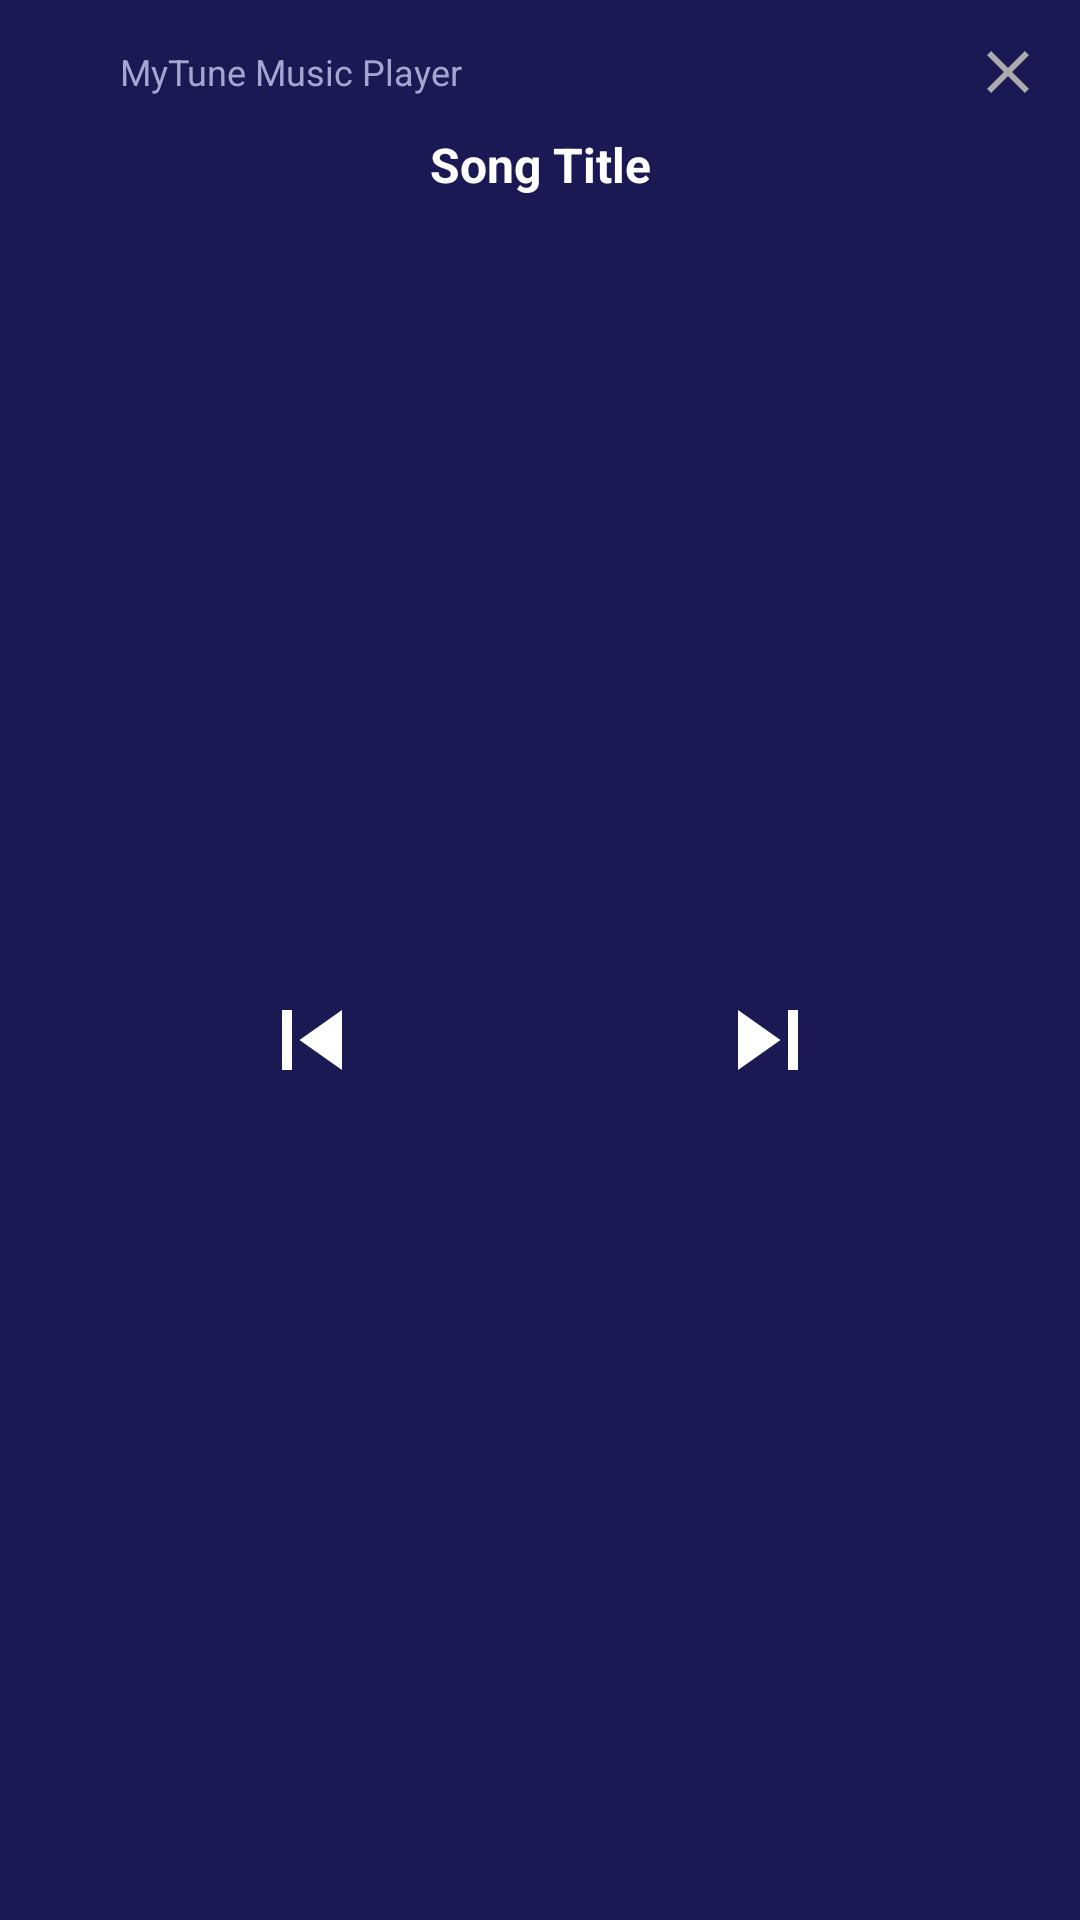

Write the Android layout XML for this screen, with the resource values it uses.
<!-- AndroidManifest.xml: application theme Theme.MyTune -->
<!-- res/layout/notification_large.xml -->
<?xml version="1.0" encoding="utf-8"?>
<LinearLayout xmlns:android="http://schemas.android.com/apk/res/android"
    android:layout_width="match_parent"
    android:layout_height="128dp"
    android:background="#1A1953"
    android:orientation="vertical"
    android:padding="12dp">

    
    <RelativeLayout
        android:layout_width="match_parent"
        android:layout_height="wrap_content">

        <ImageView
            android:id="@+id/imgNotifLogo"
            android:layout_width="20dp"
            android:layout_height="20dp"
            android:layout_centerVertical="true"
            android:src="@drawable/baseline_audiotrack_24" />

        <TextView
            android:layout_width="wrap_content"
            android:layout_height="wrap_content"
            android:layout_centerVertical="true"
            android:layout_marginStart="8dp"
            android:layout_toEndOf="@id/imgNotifLogo"
            android:text="MyTune Music Player"
            android:textColor="#A5A5D0"
            android:textSize="12sp" />

        <ImageView
            android:id="@+id/btnNotifClose"
            android:layout_width="24dp"
            android:layout_height="24dp"
            android:layout_alignParentEnd="true"
            android:layout_centerVertical="true"
            android:src="@drawable/ic_close" />
    </RelativeLayout>

    
    <TextView
        android:id="@+id/txtNotifSongTitle"
        android:layout_width="match_parent"
        android:layout_height="wrap_content"
        android:layout_marginTop="8dp"
        android:ellipsize="marquee"
        android:marqueeRepeatLimit="marquee_forever"
        android:scrollHorizontally="true"
        android:singleLine="true"
        android:text="Song Title"
        android:textAlignment="center"
        android:textColor="#FFFFFF"
        android:textSize="16sp"
        android:textStyle="bold" />

    
    <LinearLayout
        android:layout_width="match_parent"
        android:layout_height="match_parent"
        android:gravity="center"
        android:orientation="horizontal">

        <ImageView
            android:id="@+id/btnNotifPrev"
            android:layout_width="40dp"
            android:layout_height="40dp"
            android:layout_marginEnd="32dp"
            android:background="?android:attr/selectableItemBackgroundBorderless"
            android:scaleType="fitCenter"
            android:src="@drawable/ic_previous" />

        <ImageView
            android:id="@+id/btnNotifPlay"
            android:layout_width="48dp"
            android:layout_height="48dp"
            android:background="?android:attr/selectableItemBackgroundBorderless"
            android:scaleType="fitCenter"
            android:src="@drawable/ic_pause" />

        <ImageView
            android:id="@+id/btnNotifNext"
            android:layout_width="40dp"
            android:layout_height="40dp"
            android:layout_marginStart="32dp"
            android:background="?android:attr/selectableItemBackgroundBorderless"
            android:scaleType="fitCenter"
            android:src="@drawable/ic_next" />
    </LinearLayout>

</LinearLayout>
<!-- resources referenced by this layout -->
<resources>
  <!-- drawable ic_close (drawable) -->
  <vector xmlns:android="http://schemas.android.com/apk/res/android"
      android:width="24dp"
      android:height="24dp"
      android:viewportWidth="24"
      android:viewportHeight="24">
    <path
        android:fillColor="#AAAAAA"
        android:pathData="M19,6.41L17.59,5 12,10.59 6.41,5 5,6.41 10.59,12 5,17.59 6.41,19 12,13.41 17.59,19 19,17.59 13.41,12z"/>
  </vector>
  <!-- drawable ic_next (drawable) -->
  <vector xmlns:android="http://schemas.android.com/apk/res/android"
      android:width="48dp"
      android:height="48dp"
      android:viewportWidth="24"
      android:viewportHeight="24">
    <path
        android:fillColor="#FFFFFFFF"
        android:pathData="M6,18l8.5,-6L6,6v12zM16,6v12h2V6h-2z"/>
  </vector>
  <!-- drawable ic_previous (drawable) -->
  <vector xmlns:android="http://schemas.android.com/apk/res/android"
      android:width="48dp"
      android:height="48dp"
      android:viewportWidth="24"
      android:viewportHeight="24">
    <path
        android:fillColor="#FFFFFFFF"
        android:pathData="M6,6h2v12H6zm3.5,6l8.5,6V6z"/>
  </vector>
  <style name="Theme.MyTune" parent="Base.Theme.MyTune" />
  <style name="Base.Theme.MyTune" parent="Theme.Material3.DayNight.NoActionBar">
          <item name="colorPrimary">@color/accent_blue</item>
          <item name="colorSecondary">@color/primary_blue</item>
          <item name="android:statusBarColor">@color/accent_blue</item>
          <item name="android:navigationBarColor">@color/bg_dark</item>
          <item name="android:windowLightStatusBar">false</item>
      </style>
  <color name="accent_blue">#2F2FE4</color>
  <color name="primary_blue">#162E93</color>
  <color name="bg_dark">#080616</color>
</resources>
